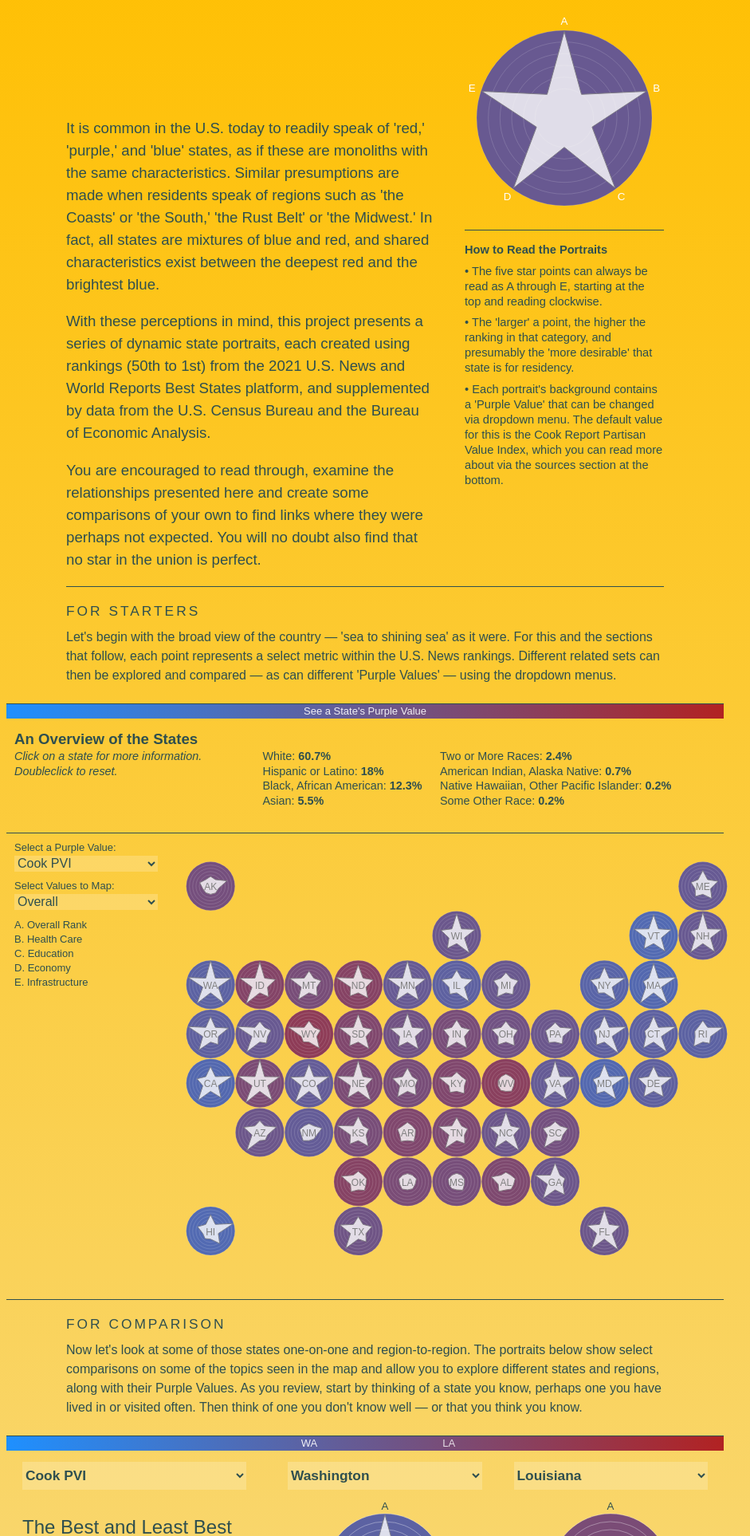
D3 v6 page, settled after 480 driven frames (8 s of simulated time); the page loaded 1 data file(s).


  // for some reason I default to grouping constants, functions, etc. May not be the best idea

  // for all lines - can probably update all to just line - no need for sing and shade
  const line = d3.line()
    .x(d => d.x)
    .y(d => d.y);

  // let singLine = d3.line()
  //   .x(d => d.x)
  //   .y(d => d.y);
  //
  // let shadeLine = d3.line()
  //   .x(d => d.x)
  //   .y(d => d.y);

  // for base Star
  const baseW = 300;
  const baseH = 300;
  const baseStar = d3.select("#baseStar")
  // dataset for base star - and Legend - since they are complete stars and do not pull from csv
  const datasetB = [{
    "Value1": 1,
    "Gap": 50,
    "Value2": 1,
    "Value3": 1,
    "Value4": 1,
    "Value5": 1,
    "Center": 75,
    "PurpleValue": 50
    // **** current 'base' PurpleValue is based on those weird registered voter numbers - which again need to be fixed
  }]


  const stCompOne = d3.select("#stCompOne");
  const stCompTwo = d3.select("#stCompTwo");
  const stCompThree = d3.select("#stCompThree");
  const stCompFour = d3.select("#stCompFour");
  const stCompFive = d3.select("#stCompFive");
  const stCompSix = d3.select("#stCompSix");
  const stCompSeven = d3.select("#stCompSeven");
  const stCompEight = d3.select("#stCompEight");

  const stCompRegions = d3.select("#stCompRegions")

  const mapColLeg = d3.select("#mapColorLegend")
  const regColLeg = d3.select("#regColorLegend")
  const compOneColLeg = d3.select("#compOneColLeg")
  const compTwoColLeg = d3.select("#compTwoColLeg")

  // for legend - including point labels -* which is not the best way to do this, I know
  // const legendW = 150;
  // const legendH = 125;
  const legendW = 220;
  const legendH = 220;
  const mapLegend = d3.select("#mapLegend");

  const points = ["A", "B", "C", "D", "E"];

  const stateList = ["Alabama", "Alaska", "Arizona", "Arkansas", "California", "Colorado", "Connecticut", "Delaware", "Florida", "Georgia", "Hawaii", "Idaho", "Illinois", "Indiana", "Iowa", "Kansas", "Kentucky", "Louisiana", "Maine", "Maryland",
    "Massachusetts", "Michigan", "Minnesota", "Mississippi", "Missouri", "Montana", "Nebraska", "Nevada", "New Hampshire", "New Jersey", "New Mexico", "New York", "North Carolina", "North Dakota", "Ohio", "Oklahoma", "Oregon", "Pennsylvania",
    "Rhode Island", "South Carolina", "South Dakota", "Tennessee", "Texas", "Utah", "Vermont", "Virginia", "Washington", "West Virginia", "Wisconsin", "Wyoming"
  ]

  const regionList = ["The Midwest", "The Northeast", "The Coasts", "The Rust Belt", "The South", "The West", "The Pacific"]

  const rankList = ["Overall", "Health Care", "Education", "Economy", "Infrastructure", "Opportunity", "Crime & Corrections"]

  const purpleList = ["Cook PVI", "2020 Election", "All the Same"]
  // const purpleList = ["Registered Voters", "2020 Election", "All the Same"]

  // for map, including columns and rows for tiling
  const mapSVG1 = d3.select("#mapSVG1");
  // changed this from 800
  const mapWidth = 680;
  const mapHeight = 600;
  const col = [0, 1, 2, 3, 4, 5, 6, 7, 8, 9, 10];
  const row = [0, 1, 2, 3, 4, 5, 6, 7, 8, 9];

  // for single Stars
  const singleW = 150;
  const singleH = 150;
  const singleTest = d3.select("#singleTest")

  // for region Stars
  const regW = 95;
  const regH = 130;


  // For donuts - not seen here - will need to resolve this with solo star page
  const outerRadius = 300;
  const innerRadius = 200;
  const PDwidth = 600;
  const PDheight = 600;

  // purple values - using Gallup registerd voters for now, which is why numbers are weird. will normalize when I solidify dataset there
  // const PVmaxData = 60;
  // const PVminData = 25;
  // lower value is blue, higher is red
  const PVmaxData = 100;
  const PVmidData = 50
  const PVminData = 0;
  const PVColor = d3.scaleLinear()
    .domain([PVminData, PVmaxData])
    // .range(["cornflowerblue", "crimson"]);
    // .domain([PVminData, PVmidData, PVmaxData])
    .range(["dodgerblue", "firebrick"]);
  // .range(["#2980B9", "#755D72", "#C0392B"]);

  // scale for the map tiling
  const mapXScale = d3.scaleBand()
    .domain(col)
    .range([0, mapWidth])
    .padding(0.01);
  const mapYScale = d3.scaleBand()
    .domain(row)
    .range([0, mapHeight])
    .padding(0.01);
  const mapColScale = d3.scaleLinear()
    .domain([0, 100])
    .range([12, 888]);
  const regColScale = d3.scaleLinear()
    .domain([0, 100])
    .range([12, 586]);

  // tooltips!
  const mapTip = d3.select("#legTip");
  const demosOne = d3.select("#demosOne");
  const demosTwo = d3.select("#demosTwo");

  // .append("div")
  // .attr("class", "tooltip")
  // .style("opacity", 0);
  // these get called later - believe these are artifacts from replicating example code - need to check their usage and see if they need to change, as this is not usually my approach
  var margin = {
    top: 10,
    right: 10,
    bottom: 10,
    left: 10
  };

  // defining features for the line coordinate function - the shade version was an attempt to draw the grey shadows, which only works a little right now - Im thinking that the better way to manage that down the road is probably to pull the coordinates from those generated for the base star, but that's a detail for later.
  const features = ["Value1", "Gap", "Value2", "Gap", "Value3", "Gap", "Value4", "Gap", "Value5", "Gap", "Value1"];
  // const shadeures = ["Center", "Gap", "Value2", "Center", "Gap", "Value3", "Center", "Gap", "Value4", "Center", "Gap", "Value5", "Center", "Gap", "Value1", "Center"];

  const overFeatTitle = "Overall and Select Rankings"
  const overFeat = ["Overall Rank", "Gap", "Health Care", "Gap", "Education", "Gap", "Economy", "Gap", "Infrastructure", "Gap", "Overall Rank"];

  const healthFeatTitle = "Select Health Care Values"
  const healthFeat = ["Health Care Affordability", "Gap", "Hospital Quality", "Gap", "Mental Health", "Gap", "Low Mortality Rate", "Gap", "Health Insurance Enrollment", "Gap", "Health Care Affordability"];

  const eduFeatTitle = "Select Education Values"
  const eduFeat = ["4-Year College Graduation Rate", "Gap", "High School Graduation Rate", "Gap", "College Readiness", "Gap", "Low Debt at Graduation", "Gap", "Tuition and Fees", "Gap", "4-Year College Graduation Rate"];

  const econFeatTitle = "Select Economy Values"
  const econFeat = ["GDP Growth", "Gap", "Job Growth", "Gap", "Employment", "Gap", "Business Environment", "Gap", "Net Migration", "Gap", "GDP Growth"];

  const infraFeatTitle = "Select Infrastructure"
  const infraFeat = ["Power Grid Reliability", "Gap", "Renewable Energy Usage", "Gap", "Access to Gigabit Internet", "Gap", "Road Quality", "Gap", "Public Transit Usage", "Gap", "Power Grid Reliability"];

  const opptyFeatTitle = "Select Opportunity"
  const opptyFeat = ["Cost of Living", "Gap", "Household Income", "Gap", "Low Poverty Rate", "Gap", "Income Gap by Gender", "Gap", "Income Gap by Race", "Gap", "Cost of Living"];

  const crimeFeatTitle = "Select Crime and Corrections"
  const crimeFeat = ["Low Incarceration Rate", "Gap", "Least Juvenile Incarceration", "Gap", "Equality in Jailing", "Gap", "Low Property Crime Rate", "Gap", "Low Violent Crime Rate", "Gap", "Low Incarceration Rate"];


  // RADIAL SCALES TO CREATE INNER CIRCLES VIA TICKS
  // back and forth on the min being -5 or -4 - will have to take one last look  - - - making max 10.5 creates a buffer arouNd circle within svg - check this
  // the range is radius so can be tied to svg size as variable -M

  // FOR THE MAP
  const radialScale = d3.scaleLinear()
    .domain([75, 0])
    .range([0, (.5 * (mapXScale.bandwidth()))]);
  // FOR THE BASE STAR
  const radialScaleB = d3.scaleLinear()
    .domain([75, 0])
    .range([0, baseW / 2]);
  // FOR THE SINGLE VERSION
  const radialScaleS = d3.scaleLinear()
    .domain([75, 0])
    .range([0, singleW / 2]);
  // FOR THE REGION VERSION
  const radialScaleR = d3.scaleLinear()
    .domain([75, 0])
    .range([0, regW / 2]);
  // FOR THE LEGEND
  const radialScaleL = d3.scaleLinear()
    .domain([75, 0])
    .range([0, legendW / 2]);

  // by doing Ticks in reverse, the circles stack on top of each other - M
  const ticks = [0, 10, 20, 30, 40, 50];

  // ------------------------- BRING IN THE CSV
  d3.csv("AP_CSV_USNWR_23Apr.csv").then(dataset => {
        // have to wrap the functions inside the csv, since some call dataset

        // ------------------------- FUNCTIONS -----------------------------
        // these are piling up - should look for a way to combine all - or at least some aspect
        // UPDATE: looking like that might not be possible
        // Calculating coordinates - original inisght (including trig) courtesy of Danny Yang on Observable?
        // In each case, the first one listed plots the point on the radial axis, the second one creates the coordinates, in part using the first one
        // FOR LEGEND - not sure why I have radialScale here - and not certain it should work - but it does -  need to take a look
        function angleToCoordLegend(angle, value) {
          let x = Math.cos(angle) * radialScaleL(value);
          let y = Math.sin(angle) * radialScaleL(value);
          return {
            "x": (legendW / 2) + 15 - x,
            "y": (legendH / 2) + 30 - y
          };
        }

        function getPathCoordLegend(starData) {
          let coordinates = [];
          for (var i = 0; i < features.length; i++) {
            let ft_name = features[i];
            let angle = (Math.PI / 2) + (2 * Math.PI * i / (features.length - 1));
            coordinates.push(angleToCoordLegend(angle, starData[ft_name]))
          }
          return coordinates;
        }
        // for BASE STAR
        function angleToCoordBase(angle, value) {
          let x = Math.cos(angle) * radialScaleB(value);
          let y = Math.sin(angle) * radialScaleB(value);
          return {
            "x": (baseW / 2) - x,
            "y": (baseH / 2) - y
          };
        }

        function getPathCoordBase(starData) {
          let coordinates = [];
          for (var i = 0; i < features.length; i++) {
            let ft_name = features[i];
            let angle = (Math.PI / 2) + (2 * Math.PI * i / (features.length - 1));
            // let angle = (Math.PI / 2) + (2 * Math.PI * i / 10);
            coordinates.push(angleToCoordBase(angle, starData[ft_name]))
          }
          return coordinates;
        }
        // the attempt to put SHADE on the base star - may never work...
        function angleToShadeSing(angle, value) {
          let x = Math.cos(angle) * radialScaleB(value);
          let y = Math.sin(angle) * radialScaleB(value);
          return {
            "x": (baseW / 2) - x,
            "y": (baseH / 2) - y
          };
        }

        function getPathShadeSing(starData) {
          let shadeordinates = [];
          for (var i = 0; i < 3; i++) {
            let ft_name = shadeures[i];
            // Order of operations - PEMDAS
            let angle = (Math.PI / 2) + (2 * Math.PI * i / 10);
            shadeordinates.push(angleToShadeSing(angle, starData[ft_name]))
          }
          return shadeordinates;
        }
        // for SINGLES - not seen here... yet?
        function angleToCoordSing(angle, value) {
          let x = Math.cos(angle) * radialScaleS(value);
          let y = Math.sin(angle) * radialScaleS(value);
          return {
            "x": (singleW / 2 + 20) - x,
            "y": (singleH / 2 + 20) - y
          };
        }

        function getPathCoordSing(starData, feat) {
          let coordinates = [];
          for (var i = 0; i < feat.length; i++) {
            let ft_name = feat[i];
            let angle = (Math.PI / 2) + (2 * Math.PI * i / (feat.length - 1));
            coordinates.push(angleToCoordSing(angle, starData[ft_name]))
          }
          return coordinates;
        }

        function angleToCoordReg(angle, value) {
          let x = Math.cos(angle) * radialScaleR(value);
          let y = Math.sin(angle) * radialScaleR(value);
          return {
            "x": (regW / 2 + 15) - x,
            "y": (regH / 2 + 15) - y
          };
        }

        function getPathCoordReg(starData, feat) {
          let coordinates = [];
          for (var i = 0; i < feat.length; i++) {
            let ft_name = feat[i];
            let angle = (Math.PI / 2) + (2 * Math.PI * i / (feat.length - 1));
            coordinates.push(angleToCoordReg(angle, starData[ft_name]))
          }
          return coordinates;
        }

        // this one is used for the MAP - really need to combine..... but can't
        function angleToCoordMap(angle, value) {
          let x = Math.cos(angle) * radialScale(value);
          let y = Math.sin(angle) * radialScale(value);
          return {
            "x": (mapXScale(+dataset[i].col) + .5 * (mapXScale.bandwidth())) - x,
            "y": (mapXScale(+dataset[i].row) + .5 * (mapXScale.bandwidth())) - y
          };
        }

        function getPathCoordMap(data_point, feat) {
          let coordinates = [];
          for (var i = 0; i < feat.length; i++) {
            let ft_name = feat[i];
            let angle = (Math.PI / 2) + (2 * Math.PI * i / (feat.length - 1));
            coordinates.push(angleToCoordMap(angle, data_point[ft_name]))
          }
          return coordinates;
        }



        // For changing Purple - to use later and always
        // only works on Region for now

        function currentPurpleSing(d, currentPurp) {
          if (currentPurp == "Cook PVI") {
            console.log(d.PurpleValue);
            return (PVColor(+d.PurpleValue));
          } else if (currentPurp == "2020 Election") {
            console.log(d.Biden);
            return (PVColor(+d.Biden));
          } else if (currentPurp == "All the Same") {
            console.log("All");
            return (PVColor(50));
          }
        }

        function currentPurple(d, currentPurp) {
          if (currentPurp == "Cook PVI") {
            console.log(d.PurpleValue);
            return (d => PVColor(+d.PurpleValue));
          } else if (currentPurp == "2020 Election") {
            console.log(d.Biden);
            return (d => PVColor(+d.Biden));
          } else if (currentPurp == "All the Same") {
            console.log("All");
            return (d => PVColor(50));
          }
        }

        function legScalePurple(d, currentPurp) {
          if (currentPurp == "Cook PVI") {
            return (mapColScale(+d.PurpleValue));
          } else if (currentPurp == "2020 Election") {
            return (mapColScale(+d.Biden));
          } else if (currentPurp == "All the Same") {
            return (mapColScale(50));
          }
        }

        function legScalePurpleToo(d, currentPurp) {
          if (currentPurp == "Cook PVI") {
            return (d => mapColScale(+d.PurpleValue));
          } else if (currentPurp == "2020 Election") {
            return (d => mapColScale(+d.Biden));
          } else if (currentPurp == "All the Same") {
            return (mapColScale(50));
          }
        }





        // function legScalePurple(currentPurp) {
        //   if (currentPurp == "Cook PVI") {
        //     return (mapColScale(+d.PurpleValue));
        //   } else if (currentPurp == "2020 Election") {
        //     return (mapColScale(+d.Biden));
        //   } else if (currentPurp == "All the Same") {
        //     return (mapColScale(50));
        //   }
        // }

        // ----------------- BUILDING THE BASE STAR GRAPHIC FOR THE INTRO
        // again, may not need to use margin values - can clean up?

        baseStar.selectAll("svg")
          .data(datasetB)
          .enter()
          .append("svg")
          .attr("width", baseW + margin.left + margin.right)
          .attr("height", baseH + 10 + margin.top + margin.bottom)
          .attr("class", "base");

        ticks.forEach(t =>
          baseStar.selectAll("svg.base")
          .append("circle")
          .attr("cx", baseW / 2)
          .attr("cy", baseH / 2)
          .attr("fill", "#5d4b61")
          .attr("stroke", "white")
          .attr("stroke-opacity", 0.35)
          .attr("r", radialScaleB(t))
        );

        baseStar.selectAll("svg")
          .attr("id", d => d.code)
          .each(function(d) {
            console.log(d)
            var svg = d3.select(this)

            svg.append("path")
              .datum(getPathCoordBase(d))
              .attr("d", line)
              .attr("stroke-width", 1)
              .attr("stroke", "grey")
              .attr("fill", "white")
              .attr("stroke-opacity", 1)
              .attr("opacity", 0.8)
            console.log(line);

            svg.append("path")
              .datum(getPathShadeSing(d))
              .attr("d", line)
              .attr("stroke-width", 1)
              // .attr("stroke", "grey")
              .attr("fill", "grey")
              .attr("stroke-opacity", 1)
              .attr("opacity", 0.25);
          });

        // ------------------------------------ BUILD THE LEGEND
        // create the ticks
        ticks.forEach(t =>
          mapLegend.selectAll()
          .data(datasetB)
          .enter()
          .append("circle")
          .attr("cx", (legendW / 2) + 15)
          .attr("cy", (legendH / 2) + 30)
          .attr("fill", (d => PVColor(+d.PurpleValue)))
          .attr("class", "starTick")
          .attr("stroke", "white")
          .attr("stroke-opacity", 0.15)
          .attr("r", radialScaleL(t))
        );
        // create the svg
        mapLegend.selectAll("svg")
          .data(datasetB)
          .enter()
          .append("svg")
          .attr("width", 250)
          .attr("height", 250);
        // run through features and create coordinates to draw axis label
        for (var i = 0; i < healthFeat.length; i++) {
          let point = points[i];
          console.log(point);
          let angle = (Math.PI / 2) + (2 * Math.PI * i / ((healthFeat.length - 1) / 2));
          let line_coordinate = angleToCoordLegend(angle, 1);
          let label_coordinate = angleToCoordLegend(angle, -8);
          // label the points - again, think this is too many steps to label, but d3 does not default to handling these well
          const legendLabel = mapLegend.append("text")
            .attr("x", label_coordinate.x)
            .attr("y", label_coordinate.y + 5)
            .text(point)
            .attr("text-anchor", "middle")
            .attr("class", "legLabel")
            .style("fill", "white");
        }
        // i should check - I think I may not need all these steps for the legend - not top of the list right now
        mapLegend.selectAll("svg")
          .attr("id", d => d.code)
          .each(function(d) {
            console.log(d)
            var svg = d3.select(this)

            svg.append("path")
              .datum(getPathCoordLegend(d))
              .attr("d", line)
              .attr("stroke-width", 1)
              .attr("stroke", "grey")
              .attr("fill", "white")
              .attr("stroke-opacity", 1)
              .attr("opacity", 0.8)
            console.log(line);
          });


        var mapMarker = mapColLeg.append("text")
          // .data(dataset)
          // .enter()
          // .append("rect")
          .attr("height", "10px")
          .attr("width", "6px")
          .attr("fill", "white")

          .attr("class", "colLegLabel")
          .attr("x", 450)
          // .attr("x",d=>mapColScale(+d.PurpleValue) -3)
          .attr("y", 13)
          .attr("text-anchor", "middle")
          .style("opacity", 0.9)
          .text("See a State's Purple Value")
        // .attr("id","mapMark")
        ;

        // mapColLeg.append("text")
        //     .attr("fill", "white")
        //     .attr("x", 20)
        //     .attr("y",13)
        //     .attr("text-anchor", "beginning")
        //     .text("Democrat");
        //
        // mapColLeg.append("text")
        //     .attr("fill", "white")
        //     .attr("x", 880)
        //     .attr("y",13)
        //     .attr("text-anchor", "end")
        //     .text("Republican");


        // -------------------------------------- BUILD THE MAP AND STARS
        // Need to look at how this fits in window. need to be smaller?
        // Map Ticks and tooltips
        ticks.forEach(t =>
          mapSVG1.selectAll()
          .data(dataset)
          .enter()
          .append("circle")
          .attr("cx", d => mapXScale(d.col) + .5 * (mapXScale.bandwidth()))
          .attr("cy", d => mapXScale(d.row) + .5 * (mapXScale.bandwidth()))
          .attr("fill", (d => PVColor(+d.PurpleValue)))
          .attr("class", "starTick")
          .attr("stroke", "white")
          .attr("stroke-opacity", 0.15)
          .attr("r", radialScale(t))
          .attr("class", "mapCircle")
        );

        // LOOPS THROUGH THE STATES AND PLOTS THE MAP STAR COORDINATES

        for (var i = 0; i < dataset.length; i++) {
          let d = dataset[i];

          // ACTUALLY DRAWS THE PATH
          let overMapStars = mapSVG1.append("path")
            .datum(getPathCoordMap(d, overFeat))
            .attr("d", line)
            .attr("stroke-width", 1)
            .attr("stroke", "grey")
            .attr("fill", "white")
            .attr("stroke-opacity", 1)
            .attr("opacity", 0.8)
            .attr("visibility", "visible")
            .attr("class", "overStarPath");

          let healthMapStars = mapSVG1.append("path")
            .datum(getPathCoordMap(d, healthFeat))
            .attr("d", line)
            .attr("stroke-width", 1)
            .attr("stroke", "grey")
            .attr("fill", "white")
            .attr("stroke-opacity", 1)
            .attr("opacity", 0.8)
            .attr("visibility", "hidden")
            .attr("class", "healthStarPath");

          let eduMapStars = mapSVG1.append("path")
            .datum(getPathCoordMap(d, eduFeat))
            .attr("d", line)
            .attr("stroke-width", 1)
            .attr("stroke", "grey")
            .attr("fill", "white")
            .attr("stroke-opacity", 1)
            .attr("opacity", 0.8)
            .attr("visibility", "hidden")
            .attr("class", "eduStarPath");

          let econMapStars = mapSVG1.append("path")
            .datum(getPathCoordMap(d, econFeat))
            .attr("d", line)
            .attr("stroke-width", 1)
            .attr("stroke", "grey")
            .attr("fill", "white")
            .attr("stroke-opacity", 1)
            .attr("opacity", 0.8)
            .attr("visibility", "hidden")
            .attr("class", "econStarPath");

          let infraMapStars = mapSVG1.append("path")
            .datum(getPathCoordMap(d, infraFeat))
            .attr("d", line)
            .attr("stroke-width", 1)
            .attr("stroke", "grey")
            .attr("fill", "white")
            .attr("stroke-opacity", 1)
            .attr("opacity", 0.8)
            .attr("visibility", "hidden")
            .attr("class", "infraStarPath");

          let opptyMapStars = mapSVG1.append("path")
            .datum(getPathCoordMap(d, opptyFeat))
            .attr("d", line)
            .attr("stroke-width", 1)
            .attr("stroke", "grey")
            .attr("fill", "white")
            .attr("stroke-opacity", 1)
            .attr("opacity", 0.8)
            .attr("visibility", "hidden")
            .attr("class", "opptyStarPath");

          let crimeMapStars = mapSVG1.append("path")
            .datum(getPathCoordMap(d, crimeFeat))
            .attr("d", line)
            .attr("stroke-width", 1)
            .attr("stroke", "grey")
            .attr("fill", "white")
            .attr("stroke-opacity", 1)
            .attr("opacity", 0.8)
            .attr("visibility", "hidden")
            .attr("class", "crimeStarPath");

          // This is end of for loop
        }

        // label the stars with postal codes
        const mapLabels = mapSVG1.selectAll()
          .data(dataset)
          .enter()
          .append("text")
          .attr("x", d => mapXScale(d.col) + .5 * (mapXScale.bandwidth()))
          .attr("y", d => mapXScale(d.row) + .5 * (mapXScale.bandwidth()) + 5)
          .attr("text-anchor", "middle")
          .attr("class", "mapCodes")
          .text(d => d.code);


        mapSVG1.selectAll()
          .data(dataset)
          .enter()
          .append("circle")
          .attr("cx", d => mapXScale(d.col) + .5 * (mapXScale.bandwidth()))
          .attr("cy", d => mapXScale(d.row) + .5 * (mapXScale.bandwidth()))
          .attr("fill", "white")
          .attr("fill-opacity", 0)
          .attr("class", "starTick")
          .style("stroke", "white")
          .attr("stroke-width", "2px")
          .attr("stroke-opacity", 0)
          .attr("r", 31)
          .attr("class", "tipCircle")
          .attr("id", d => d.code + "Circle")
          // .on("click", (event, d) => {
          // arrow events do not work with this - need classic function - as per https://medium.com/@yonester/on-d3-and-arrow-functions-b6559c1cebb8
          .on("mouseover", function(event, d) {
            //   mapTip.transition()
            //   .duration(300)
            //   .style("visibility", "visible");
            // mapTip.html('<span class="tipTitle">' + d.state + "</span></p>" + "Overall Ranking: " + d["OVERALL RANK"])
            //   .style("visibility", "visible")
            //   .style("opacity", 1);
            d3.selectAll(".tipCircle")
              // right now both fill and stroke change - should go to just changing
              // fill - if I can undo it through a diff click OR stroke - if I cannot
              .style("stroke-opacity", 0);
            d3.select(this)
              .style("stroke-opacity", 1);
          })
          // could also do this, but it doesn't work for me
          // .on('click', (d, i, nodes) => {
          //     d3.select(nodes[i]).text(d.name);
          //       });

          .on("click", function(event, d) {

            var dropPurple = d3.select("#purpleSelect").property("value");
            console.log(dropPurple);
            console.log(d);

            mapMarker
              .transition().duration(1000)
              .text(d.code)
              .attr("x", legScalePurple(d, dropPurple));

            var currentRank = d3.select("#rankSelect").property("value");
            console.log(currentRank);

            function rankValue(d, currentRank) {
              if (currentRank == "Overall") {
                return (d["Overall Rank"]);
              } else if (currentRank == "Health Care") {
                return (d["Health Care"]);
              } else if (currentRank == "Education") {
                return (d["Education"]);
              } else if (currentRank == "Economy") {
                return (d["Economy"]);
              } else if (currentRank == "Infrastructure") {
                return (d["Infrastructure"]);
              } else if (currentRank == "Opportunity") {
                return (d["Opportunity"]);
              } else if (currentRank == "Crime & Corrections") {
                return (d["Crime & Corrections"]);
              }
            }

            var currentRankVal = rankValue(d, currentRank);

            mapTip.transition()
              .duration(300)
              .style("visibility", "visible");
            mapTip.html('<span id="tipTitle">' + d.state + "</span><br/>" + '<span id="tipRank">' + currentRank + ' Rank: <span class="demosData">' + currentRankVal + '</span><br/>Population (rank): <span class="demosData">' + d["Population"] + "</span> (" + d["Population Rank"] +
                ') <br/>Total Area (rank): <span class="demosData">' + d[
                  "Total Area (sq mi)"] +
                " sq mi </span>(" + d["Area Rank"] + ")" + '<br/><span class="instruction">Click a state for more information. <br/>Doubleclick to reset.</span>')

              // .text(d.state + " Values" + " Overall Ranking: " + d["OVERALL RANK"])
              .style("visibility", "visible")
              .style("opacity", 1);


            demosOne.html('<span class="mapHead"></span><br>White: <span class="demosData">' + d["Pct White"] + '%</span><br>Hispanic or Latino: <span class="demosData">' + d["Pct Hispanic or Latino"] +
              '%</span><br>Black, African American: <span class="demosData">' + d["Pct Black or African American"] + '%</span><br>Asian: <span class="demosData">' + d["Pct Asian"] + '%</span><br>');

            demosTwo.html('<span class="mapHead"></span><br>Two or More Races: <span class="demosData">' + d["Pct Two or more races"] + '%</span><br>American Indian, Alaska Native: <span class="demosData">' + d[
                "Pct American Indian and Alaska Native"] + '%</span><br>Native Hawaiian, Other Pacific Islander: <span class="demosData">' + d["Pct Native Hawaiian and Other Pacific Islander"] +
              '%</span><br>Some Other Race: <span class="demosData">' + d["Pct Some other race"] + '%</span><br>');

            d3.selectAll(".tipCircle")
              // right now both fill and stroke change - should go to just changing
              // fill - if I can undo it through a diff click OR stroke - if I cannot
              .style("fill-opacity", 0.3)
              .style("stroke-opacity", 0);
            // d3.select(nodes[i])
            d3.select(this)
              .style("fill-opacity", 0)
              .style("stroke-opacity", 1);

          })
          .on("dblclick", function(event, d) {
            d3.selectAll(".tipCircle")
              .style("fill-opacity", 0)
              .style("stroke-opacity", 0);
            mapTip.html('<span class="mapHead">An Overview of the States </span><br><span class="instruction">Click on a state for more information. <br>Doubleclick to reset.</span>');

            mapMarker
              .transition().duration(1000)
              .attr("x", 450)
              .text("See a State's Purple Value");
            console.log("yes");

            demosOne.html('<span class="mapHead"></span><br>White: <span class="demosData"> 60.7 % </span><br>Hispanic or Latino: <span class ="demosData"> 18 % </span><br>Black, African American: <span class="demosData"> 12.3 % </span><br>Asian: <span class="demosData"> 5.5 % </span><br>');

            demosTwo.html('<span class="mapHead"></span><br>Two or More Races: <span class="demosData"> 2.4 % </span><br>American Indian, Alaska Native: <span class="demosData"> 0.7 % </span><br>Native Hawaiian, Other Pacific Islander: <span class="demosData"> 0.2 % </span><br>Some Other Race: <span class="demosData"> 0.2 % </span><br>');
            });

            // so people can reset

            const mapCont = d3.select("#mapCo")

            //   mapSVG1.selectAll()
            //   .on("dblclick", function(event, d){
            //     mapSVG1.getElementsByClassName("tipCircle").style.backgroundColor = "red";
            //   // document.getElementsByClassName(".tipCircle").style("fill-opacity", 0);
            // });

            // these also helped with tooltips - before I switched their format
            // http://bl.ocks.org/d3noob/c37cb8e630aaef7df30d
            // https://bl.ocks.org/d3noob/a22c42db65eb00d4e369


            // **CAN:
            // Here's the Functionality for the Toggles above the map.
            // Changing the circle color from d.PurpleValue (which is just Registered Voters from Pew for now) to d.Biden works fine, and I think is the right way to toggle that
            // The thing I am trying with visibility was the first exploration to seeing how I could change the visibility of a path as a way of showing different paths on one map - this would then also require changing all the labels in the legend by getElement - I could pull that off with two values, but I'd like to have more options than that...
            // Presumably there is a much easier way to do this through LoDash or some such?

            d3.select("#purpleSelect")
              .selectAll("purpleOptions")
              // **********lodash might be used here to have data be the state value for each?
              .data(purpleList)
              .enter()
              .append("option")
              .text(function(d) {
                return d;
              }) //text to be seen in menu
              .attr("value", function(d) {
                return d;
              });

            d3.select("#purpleSelect").on("change", function(d) {
              var dropPurple = d3.select(this).property("value");
              // console.log(dropPurple);
              console.log("me");
              console.log(d);

              if (dropPurple == "Cook PVI") {
                d3.selectAll(".mapCircle")
                  .attr("fill", (d => PVColor(+d.PurpleValue)))
              } else if (dropPurple == "2020 Election") {
                d3.selectAll(".mapCircle")
                  .attr("fill", (d => PVColor(+d.Biden)))
              } else if (dropPurple == "All the Same") {
                d3.selectAll(".mapCircle")
                  .attr("fill", (d => PVColor(50)))
              };
              // console.log(dataset);

              // need to check for null first atsome point...

              // var input = document.getElementById("tipTitle");

              // if (input != null){
              let clickedState = document.getElementById("tipTitle").innerHTML;

              var clickedData = _.find(dataset, function(o) {
                return o.state == clickedState
              });

              console.log(clickedData);



              mapMarker
                .transition().duration(1000)
                // .text(d.code)
                .attr("x", legScalePurple(clickedData, dropPurple));

              // var currentPurp = d3.select("#compOnePurp").property("value");
              // console.log(currentPurp);
              // d3.selectAll(".compOneCirc")
              //   .attr("fill", currentPurpleSing(drawStateOne, currentPurp));

              // mapMarker
              //   .transition().duration(1000)
              //   // .text(d.code)
              //   .attr("x", legScalePurple(d, currentPurp));


            });

            // fills the dropdown
            d3.select("#rankSelect")
              .selectAll("rankOptions")
              // **********lodash might be used here to have data be the state value for each?
              .data(rankList)
              .enter()
              .append("option")
              .text(function(d) {
                return d;
              }) //text to be seen in menu
              .attr("value", function(d) {
                return d;
              });

            d3.select("#rankSelect").on("change", function(d) {
              var dropRank = d3.select(this).property("value");
              console.log(dropRank);

              if (dropRank == "Overall") {
                // document.getElementById("legValTitle").innerHTML = overFeatTitle;
                document.getElementById("legValA").innerHTML = overFeat[0];
                document.getElementById("legValB").innerHTML = overFeat[2];
                document.getElementById("legValC").innerHTML = overFeat[4];
                document.getElementById("legValD").innerHTML = overFeat[6];
                document.getElementById("legValE").innerHTML = overFeat[8];
                d3.selectAll(".eduStarPath, .econStarPath, .healthStarPath, .infraStarPath, .opptyStarPath, .crimeStarPath")
                  .attr("visibility", "hidden")
                d3.selectAll(".overStarPath")
                  .attr("visibility", "visible")

                let clickedState = document.getElementById("tipTitle").innerHTML;
                var clickedData = _.find(dataset, function(o) {
                  return o.state == clickedState
                });
                document.getElementById("tipRank").innerHTML = ("Overall Rank: " + clickedData["Overall Rank"]);
              };

              if (dropRank == "Health Care") {
                // document.getElementById("legValTitle").innerHTML = healthFeatTitle;
                document.getElementById("legValA").innerHTML = healthFeat[0];
                document.getElementById("legValB").innerHTML = healthFeat[2];
                document.getElementById("legValC").innerHTML = healthFeat[4];
                document.getElementById("legValD").innerHTML = healthFeat[6];
                document.getElementById("legValE").innerHTML = healthFeat[8];

                d3.selectAll(".overStarPath, .econStarPath, .eduStarPath, .infraStarPath, .opptyStarPath, .crimeStarPath")
                  .attr("visibility", "hidden")
                d3.selectAll(".healthStarPath")
                  .attr("visibility", "visible")

                // maybe an if statement - that if the tipTitle == True?

                let clickedState = document.getElementById("tipTitle").innerHTML;
                var clickedData = _.find(dataset, function(o) {
                  return o.state == clickedState
                });
                document.getElementById("tipRank").innerHTML = ("Health Care Rank: " + clickedData["Health Care"]);
              };
              if (dropRank == "Economy") {
                // document.getElementById("legValTitle").innerHTML = econFeatTitle;
                document.getElementById("legValA").innerHTML = econFeat[0];
                document.getElementById("legValB").innerHTML = econFeat[2];
                document.getElementById("legValC").innerHTML = econFeat[4];
                document.getElementById("legValD").innerHTML = econFeat[6];
                document.getElementById("legValE").innerHTML = econFeat[8];

                d3.selectAll(".overStarPath, .eduStarPath, .healthStarPath, .infraStarPath, .opptyStarPath, .crimeStarPath")
                  .attr("visibility", "hidden")
                d3.selectAll(".econStarPath")
                  .attr("visibility", "visible")
                let clickedState = document.getElementById("tipTitle").innerHTML;
                var clickedData = _.find(dataset, function(o) {
                  return o.state == clickedState
                });
                document.getElementById("tipRank").innerHTML = ("Economy Rank: " + clickedData["Economy"]);
              };
              if (dropRank == "Education") {
                // document.getElementById("legValTitle").innerHTML = eduFeatTitle;
                document.getElementById("legValA").innerHTML = eduFeat[0];
                document.getElementById("legValB").innerHTML = eduFeat[2];
                document.getElementById("legValC").innerHTML = eduFeat[4];
                document.getElementById("legValD").innerHTML = eduFeat[6];
                document.getElementById("legValE").innerHTML = eduFeat[8];
                d3.selectAll(".overStarPath, .econStarPath, .healthStarPath, .infraStarPath, .opptyStarPath, .crimeStarPath")
                  .attr("visibility", "hidden")
                d3.selectAll(".eduStarPath")
                  .attr("visibility", "visible")
                let clickedState = document.getElementById("tipTitle").innerHTML;
                var clickedData = _.find(dataset, function(o) {
                  return o.state == clickedState
                });
                document.getElementById("tipRank").innerHTML = ("Education Rank: " + clickedData["Education"]);
              };

              if (dropRank == "Infrastructure") {
                // document.getElementById("legValTitle").innerHTML = infraFeatTitle;
                document.getElementById("legValA").innerHTML = infraFeat[0];
                document.getElementById("legValB").innerHTML = infraFeat[2];
                document.getElementById("legValC").innerHTML = infraFeat[4];
                document.getElementById("legValD").innerHTML = infraFeat[6];
                document.getElementById("legValE").innerHTML = infraFeat[8];
                d3.selectAll(".overStarPath, .eduStarPath, .econStarPath, .healthStarPath, .opptyStarPath, .crimeStarPath")
                  .attr("visibility", "hidden")
                d3.selectAll(".infraStarPath")
                  .attr("visibility", "visible")
                let clickedState = document.getElementById("tipTitle").innerHTML;
                var clickedData = _.find(dataset, function(o) {
                  return o.state == clickedState
                });
                document.getElementById("tipRank").innerHTML = ("Infrastructure Rank: " + clickedData["Infrastructure"]);
              };

              if (dropRank == "Opportunity") {
                // document.getElementById("legValTitle").innerHTML = opptyFeatTitle;
                document.getElementById("legValA").innerHTML = opptyFeat[0];
                document.getElementById("legValB").innerHTML = opptyFeat[2];
                document.getElementById("legValC").innerHTML = opptyFeat[4];
                document.getElementById("legValD").innerHTML = opptyFeat[6];
                document.getElementById("legValE").innerHTML = opptyFeat[8];
                d3.selectAll(".overStarPath, .eduStarPath, .econStarPath, .healthStarPath, .infraStarPath, .crimeStarPath")
                  .attr("visibility", "hidden")
                d3.selectAll(".opptyStarPath")
                  .attr("visibility", "visible")
                let clickedState = document.getElementById("tipTitle").innerHTML;
                var clickedData = _.find(dataset, function(o) {
                  return o.state == clickedState
                });
                document.getElementById("tipRank").innerHTML = ("Opportunity Rank: " + clickedData["Opportunity"]);
              };

              if (dropRank == "Crime & Corrections") {
                // document.getElementById("legValTitle").innerHTML = crimeFeatTitle;
                document.getElementById("legValA").innerHTML = crimeFeat[0];
                document.getElementById("legValB").innerHTML = crimeFeat[2];
                document.getElementById("legValC").innerHTML = crimeFeat[4];
                document.getElementById("legValD").innerHTML = crimeFeat[6];
                document.getElementById("legValE").innerHTML = crimeFeat[8];
                d3.selectAll(".overStarPath, .eduStarPath, .econStarPath, .healthStarPath, .infraStarPath, .opptyStarPath")
                  .attr("visibility", "hidden")
                d3.selectAll(".crimeStarPath")
                  .attr("visibility", "visible")

                let clickedState = document.getElementById("tipTitle").innerHTML;
                var clickedData = _.find(dataset, function(o) {
                  return o.state == clickedState
                });
                document.getElementById("tipRank").innerHTML = ("Crime & Corrections Rank: " + clickedData["Crime & Corrections"]);
              };

            })


            // ---------------------------- STATE COMPARISONS -----------------
            // dropdown, here and above, pulled from https://www.d3-graph-gallery.com/graph/line_select.html
            // setting default value is here: https://stackoverflow.com/questions/26898814/setting-default-selection-of-a-dropdown-menu-with-d3

            // could try to structure all of this with bootstrap instead?

            // var Washington;
            d3.select("#stListSelectOne")
              .selectAll("stateOptions")
              // **********lodash might be used here to have data be the state value for each?
              .data(stateList)
              .enter()
              .append("option")
              .text(function(d) {
                return d;
              }) //text to be seen in menu
              .attr("value", function(d) {
                return d;
              })
              .property("selected", function(d) {
                return d === "Washington";
              });

            d3.select("#stListSelectTwo")
              .selectAll("stateOptions")
              .data(stateList)
              .enter()
              .append("option")
              .text(function(d) {
                return d;
              }) //text to be seen in menu
              .attr("value", function(d) {
                return d;
              })
              .property("selected", function(d) {
                return d === "Louisiana";
              });


            d3.select("#stListSelectThree")
              .selectAll("stateOptions")
              // **********lodash might be used here to have data be the state value for each?
              .data(stateList)
              .enter()
              .append("option")
              .text(function(d) {
                return d;
              }) //text to be seen in menu
              .attr("value", function(d) {
                return d;
              })
              .property("selected", function(d) {
                return d === "Utah";
              });

            d3.select("#stListSelectFour")
              .selectAll("stateOptions")
              .data(stateList)
              .enter()
              .append("option")
              .text(function(d) {
                return d;
              }) //text to be seen in menu
              .attr("value", function(d) {
                return d;
              })
              .property("selected", function(d) {
                return d === "Colorado";
              });

            d3.select("#regionSelectOne")
              .selectAll("regionOptions")
              .data(regionList)
              .enter()
              .append("option")
              .text(function(d) {
                return d;
              }) //text to be seen in menu
              .attr("value", function(d) {
                return d;
              })
              .property("selected", function(d) {
                return d === "The Midwest";
              });

            // INDIVIDUAL COMPARISON ONE

            // STATE ONE
            stCompOne.selectAll("svg")
              // dataset for svg is defined from beginning, based on which State I want to discuss or highlight - will be looking to change this later
              .data([dataset[46]])
              // remember to change the number for the line as well....!
              .enter()
              .append("svg")
              .attr("class", "solo");
            // .attr("id", d => d.code)
            for (var i = 0; i < overFeat.length; i++) {
              let point = points[i];
              // console.log(point);
              let angle = (Math.PI / 2) + (2 * Math.PI * i / ((overFeat.length - 1) / 2));
              let line_coordinate = angleToCoordSing(angle, 1);
              let label_coordinate = angleToCoordSing(angle, -10);
              // label the points - again, think this is too many steps to label, but d3 does not default to handling these well
              const legendLabel = stCompOne.append("text")
                .attr("x", label_coordinate.x)
                .attr("y", label_coordinate.y + 5)
                .text(point)
                .attr("text-anchor", "middle")
                .attr("class", "legLabel");
            };

            ticks.forEach(t =>
              // stCompOne.selectAll("svg")
              stCompOne.selectAll("svg.solo")
              .append("circle")
              .attr("cx", (singleW / 2) + 20)
              .attr("cy", (singleH / 2) + 20)
              .attr("fill", (d => PVColor(+d.PurpleValue)))
              .attr("stroke", "white")
              .attr("stroke-opacity", 0.35)
              .attr("r", radialScaleS(t))
              .attr("class", "compOneCirc")
            );

            var stateLineOne = stCompOne.selectAll("svg")
              .append("path")
              .datum(getPathCoordSing(dataset[46], overFeat))
              // i should be able to change this value
              .attr("d", line)
              .attr("stroke-width", 1)
              .attr("stroke", "grey")
              .attr("fill", "white")
              .attr("stroke-opacity", 1)
              .attr("opacity", 0.8)
            console.log(line);

            var changeLabelOne = stCompOne.selectAll("svg")
              .append("text")
              .attr("x", (singleW / 2) + 20)
              .attr("y", (singleH / 2) + 25)
              .attr("text-anchor", "middle")
              .attr("fill", "darkslategrey")
              .text(d => d.code);

            var changeLegOne = compOneColLeg.append("text")
              .attr("height", "10px")
              .attr("width", "4px")
              .attr("fill", "white")
              .style("opacity", 0.9)
              .text(dataset[46]["code"])
              .attr("class", "colLegLabel")
              .attr("text-anchor", "middle")
              .attr("x", d => mapColScale(dataset[46]["PurpleValue"]))
              .attr("y", 13);

            // Name and Data fields for state Comp one

            document.getElementById("compOneData").innerHTML = ("A. Overall Rank: " + '<span class="singStData">' + dataset[46]["Overall Rank"] + '</span>' + "</p>B. Health Care Rank: " + '<span class="singStData">' + dataset[46]["Health Care"] +
              '</span>' + "</p>C. Education Rank: " + '<span class="singStData">' + dataset[46]["Education"] + '</span>' + "</p>D. Economy Rank: " + '<span class="singStData">' + dataset[46]["Economy"] + '</span>' +
              "</p>E. Infrastructure Rank: " +
              '<span class="singStData">' + dataset[46]["Infrastructure"] + '</span>' + "</p><br>Opportunity Rank: " + '<span class="singStData">' + dataset[46]["Opportunity"] + '</span>' + "</p>Fiscal Stability Rank: " +
              '<span class="singStData">' +
              dataset[46]["Fiscal Stability"] + '</span>' + "</p>Crime & Corrections Rank: " + '<span class="singStData">' + dataset[46]["Crime & Corrections"] + '</span>' + "</p>Natural Environment Rank: " + '<span class="singStData">' +
              dataset[46][
                "Natural Environment"
              ] + '</span>');

            // document.getElementById("compOneData").innerHTML = ("Overall Ranking: " + '<span class="singStData">' + dataset[46]["Overall Rank"] + '</span>' + "</p>Health Care Ranking: " + '<span class="singStData">' + dataset[46]["Health Care"] +
            //   '</span>' + "</p>Race 1: " + '<span class="singStData">' + dataset[46].Dem1 + '</span>' + "%</p>Race 2: " + '<span class="singStData">' + dataset[46].Dem2 + '</span>' + "%</p>Race 3: " + '<span class="singStData">' + dataset[46].Dem3 +
            //   '</span>' + "%</p>Race 4: " + '<span class="singStData">' + dataset[46].Dem4 + '</span>' + "%</p>Race 5: " + '<span class="singStData">' + dataset[46].Dem5 + '</span>' + "%");

            // a function to update solo stars + more later

            d3.select("#stListSelectOne").on("change", function(d) {
              var dropStateOne = d3.select(this).property("value")
              // console.log(dropStateOne);
              var drawStateOne = _.find(dataset, function(o) {
                return o.state == dropStateOne
              });
              // console.log(drawState)
              // lodash find: https://lodash.com/docs/4.17.15#find
              stateLineOne
                .datum(getPathCoordSing(drawStateOne, overFeat))
                .transition().duration(1000)
                .attr("d", line)

              changeLabelOne
                .transition().duration(1000)
                .text(drawStateOne.code)

              // changeLegOne
              //   .transition().duration(1000)
              //   .text(drawStateOne.code)
              //   .attr("x", legScalePurple(drawStateOne, dropPurple));
              // .attr("x", mapColScale(drawStateOne.PurpleValue))

              // document.getElementById("compOneName").innerHTML = (drawStateOne.state);
              document.getElementById("compOneData").innerHTML = ("A. Overall Rank: " + '<span class="singStData">' + drawStateOne["Overall Rank"] + '</span>' + "</p>B. Health Care Rank: " + '<span class="singStData">' + drawStateOne[
                  "Health Care"] +
                '</span>' + "</p>C. Education Rank: " + '<span class="singStData">' + drawStateOne["Education"] + '</span>' + "</p>D. Economy Rank: " + '<span class="singStData">' + drawStateOne["Economy"] + '</span>' +
                "</p>E. Infrastructure Rank: " +
                '<span class="singStData">' + drawStateOne["Infrastructure"] + '</span>' + "</p><br>Opportunity Rank: " + '<span class="singStData">' + drawStateOne["Opportunity"] + '</span>' + "</p>Fiscal Stability Rank: " +
                '<span class="singStData">' + drawStateOne["Fiscal Stability"] + '</span>' + "</p>Crime & Corrections Rank: " + '<span class="singStData">' + drawStateOne["Crime & Corrections"] + '</span>' + "</p>Natural Environment Rank: " +
                '<span class="singStData">' + drawStateOne["Natural Environment"] + '</span>');

              var currentPurp = d3.select("#compOnePurp").property("value");
              console.log(currentPurp);
              d3.selectAll(".compOneCirc")
                .attr("fill", currentPurpleSing(drawStateOne, currentPurp));

              changeLegOne
                .transition().duration(1000)
                .text(drawStateOne.code)
                .attr("x", legScalePurple(drawStateOne, currentPurp));



            })

            // ----------------- Same for second state

            stCompTwo.selectAll("svg")
              .data([dataset[17]])
              // remember this number has to change for the path as well
              .enter()
              .append("svg")
              .attr("width", PDwidth + margin.left + margin.right)
              .attr("height", PDheight + 10 + margin.top + margin.bottom)
              .attr("class", "solo")
            // .attr("id", d => d.code)
            ;

            for (var i = 0; i < overFeat.length; i++) {
              let point = points[i];
              console.log(point);
              let angle = (Math.PI / 2) + (2 * Math.PI * i / ((overFeat.length - 1) / 2));
              let line_coordinate = angleToCoordSing(angle, 1);
              let label_coordinate = angleToCoordSing(angle, -10);
              // label the points - again, think this is too many steps to label, but d3 does not default to handling these well
              const legendLabel = stCompTwo.append("text")
                .attr("x", label_coordinate.x)
                .attr("y", label_coordinate.y + 5)
                .text(point)
                .attr("text-anchor", "middle")
                .attr("class", "legLabel");
            };

            ticks.forEach(t =>
              stCompTwo.selectAll("svg.solo")
              .append("circle")
              .attr("cx", (singleW / 2) + 20)
              .attr("cy", (singleH / 2) + 20)
              .attr("fill", (d => PVColor(+d.PurpleValue)))
              .attr("stroke", "white")
              .attr("stroke-opacity", 0.35)
              .attr("r", radialScaleS(t))
              .attr("class", "compTwoCirc")
            );

            var stateLineTwo = stCompTwo.selectAll("svg")
              .append("path")
              .datum(getPathCoordSing(dataset[17], overFeat))
              .attr("d", line)
              .attr("stroke-width", 1)
              .attr("stroke", "grey")
              .attr("fill", "white")
              .attr("stroke-opacity", 1)
              .attr("opacity", 0.8)
            console.log(line);

            var changeLabelTwo = stCompTwo.selectAll("svg")
              .append("text")
              .attr("x", (singleW / 2) + 20)
              .attr("y", (singleH / 2) + 25)
              .attr("text-anchor", "middle")
              .attr("fill", "darkslategrey")
              .text(d => d.code);

            var changeLegTwo = compOneColLeg.append("text")
              .attr("height", "10px")
              .attr("width", "4px")
              .attr("fill", "white")
              .style("opacity", 0.8)
              .text(dataset[17]["code"])
              .attr("class", "colLegLabel")
              .attr("text-anchor", "middle")
              // need to make a singscale later?
              .attr("x", d => mapColScale(dataset[17]["PurpleValue"]))
              .attr("y", 13)
            // .attr("id","mapMarker")
            ;

            // State Name and Data fields for state Comp Two

            // document.getElementById("compTwoName").innerHTML = (dataset[17].state);
            document.getElementById("compTwoData").innerHTML = ("A. Overall Rank: " + '<span class="singStData">' + dataset[17]["Overall Rank"] + '</span>' + "</p>B. Health Care Rank: " + '<span class="singStData">' + dataset[17]["Health Care"] +
              '</span>' +
              "</p>C. Education Rank: " + '<span class="singStData">' + dataset[17]["Education"] + '</span>' + "</p>D. Economy Rank: " + '<span class="singStData">' + dataset[17]["Economy"] + '</span>' + "</p>E. Infrastructure Rank: " +
              '<span class="singStData">' + dataset[17]["Infrastructure"] + '</span>' + "</p><br>Opportunity Rank: " + '<span class="singStData">' + dataset[17]["Opportunity"] + '</span>' + "</p>Fiscal Stability Rank: " +
              '<span class="singStData">' +
              dataset[17]["Fiscal Stability"] + '</span>' + "</p>Crime & Corrections Rank: " + '<span class="singStData">' + dataset[17]["Crime & Corrections"] + '</span>' + "</p>Natural Environment Rank: " + '<span class="singStData">' +
              dataset[17][
                "Natural Environment"
              ] + '</span>');


            // ------------------ CHANGE STATE TWO
            d3.select("#stListSelectTwo").on("change", function(d) {
              var dropStateTwo = d3.select(this).property("value")

              var drawStateTwo = _.find(dataset, function(o) {
                return o.state == dropStateTwo
              });
              // console.log(drawState)

              stateLineTwo
                .datum(getPathCoordSing(drawStateTwo, overFeat))
                .transition().duration(1000)
                .attr("d", line)

              changeLabelTwo
                .transition().duration(1000)
                .text(drawStateTwo.code)

              // changeLegTwo
              //   .transition().duration(1000)
              //   .text(drawStateTwo.code)
              //   .attr("x", legScalePurple(drawStateTwo, currentPurp));
              // .attr("x", mapColScale(drawStateTwo.PurpleValue))
              // .attr("x",d=> mapColScale(dataset[17]["PurpleValue"]))


              // var dropPurple = d3.select("#purpleSelect").property("value");
              // console.log(dropPurple);
              // console.log(d);
              //   mapMarker
              //     .transition().duration(1000)
              //     .text(d.code)
              //     .attr("x", legScalePurple(d, dropPurple));




              // function legScalePurple(d, currentPurp) {
              //   if (currentPurp == "Cook PVI") {
              //     return (mapColScale(+d.PurpleValue));
              //   } else if (currentPurp == "2020 Election") {
              //     return (mapColScale(+d.Biden));
              //   } else if (currentPurp == "All the Same") {
              //     return (mapColScale(50));
              //   }
              // }





              // document.getElementById("compTwoName").innerHTML = (drawStateTwo.state);
              document.getElementById("compTwoData").innerHTML = ("A. Overall Rank: " + '<span class="singStData">' + drawStateTwo["Overall Rank"] + '</span>' + "</p>B. Health Care Rank: " + '<span class="singStData">' + drawStateTwo[
                  "Health Care"] +
                '</span>' + "</p>C. Education Rank: " + '<span class="singStData">' + drawStateTwo["Education"] + '</span>' + "</p>D. Economy Rank: " + '<span class="singStData">' + drawStateTwo["Economy"] + '</span>' +
                "</p>E. Infrastructure Rank: " +
                '<span class="singStData">' + drawStateTwo["Infrastructure"] + '</span>' + "</p><br>Opportunity Rank: " + '<span class="singStData">' + drawStateTwo["Opportunity"] + '</span>' + "</p>Fiscal Stability Rank: " +
                '<span class="singStData">' + drawStateTwo["Fiscal Stability"] + '</span>' + "</p>Crime & Corrections Rank: " + '<span class="singStData">' + drawStateTwo["Crime & Corrections"] + '</span>' + "</p>Natural Environment Rank: " +
                '<span class="singStData">' + drawStateTwo["Natural Environment"] + '</span>');

              var currentPurp = d3.select("#compOnePurp").property("value");
              console.log(currentPurp);
              d3.selectAll(".compTwoCirc")
                .attr("fill", currentPurpleSing(drawStateTwo, currentPurp));

              changeLegTwo
                .transition().duration(1000)
                .text(drawStateTwo.code)
                .attr("x", legScalePurple(drawStateTwo, currentPurp));



            })

            // CHANGE PURPLE FOR FIRST COMPARISON
            d3.select("#compOnePurp")
              .selectAll("purpleOptions")
              .data(purpleList)
              .enter()
              .append("option")
              .text(function(d) {
                return d;
              }) //text to be seen in menu
              .attr("value", function(d) {
                return d;
              });
            // can select multiple classes: https://drafts.csswg.org/selectors-4/#grouping
            // works - but can't work here because of multiple dropdowns.... I explored
            d3.select("#compOnePurp").on("change", function(d) {
              var dropPurple = d3.select(this).property("value");
              console.log(dropPurple);

              var currentStOne = d3.select("#stListSelectOne").property("value");
              console.log(currentStOne);
              var currentStOneP = _.find(dataset, function(o) {
                return o.state == currentStOne
              });
              console.log(currentStOneP.code);

              d3.selectAll(".compOneCirc")
                .attr("fill", currentPurpleSing(currentStOneP, dropPurple));

              changeLegOne
                .transition().duration(1000)
                .text(currentStOneP.code)
                .attr("x", legScalePurple(currentStOneP, dropPurple));

              var currentStTwo = d3.select("#stListSelectTwo").property("value");
              console.log(currentStTwo);
              var currentStTwoP = _.find(dataset, function(o) {
                return o.state == currentStTwo
              });
              console.log(currentStTwoP.code);

              d3.selectAll(".compTwoCirc")
                .attr("fill", currentPurpleSing(currentStTwoP, dropPurple));

              changeLegTwo
                .transition().duration(1000)
                .text(currentStTwoP.code)
                .attr("x", legScalePurple(currentStTwoP, dropPurple));


            });


            // COMPARISON TWO - ECONOMY - UTAH COLORADO

            // STATE THREE
            stCompThree.selectAll("svg")
              .data([dataset[43]])
              .enter()
              .append("svg")
              .attr("class", "solo");
            for (var i = 0; i < econFeat.length; i++) {
              let point = points[i];
              console.log(point);
              let angle = (Math.PI / 2) + (2 * Math.PI * i / ((econFeat.length - 1) / 2));
              let line_coordinate = angleToCoordSing(angle, 1);
              let label_coordinate = angleToCoordSing(angle, -10);
              // label the points - again, think this is too many steps to label, but d3 does not default to handling these well
              const legendLabel = stCompThree.append("text")
                .attr("x", label_coordinate.x)
                .attr("y", label_coordinate.y + 5)
                .text(point)
                .attr("text-anchor", "middle")
                .attr("class", "legLabel");
            };

            ticks.forEach(t =>
              stCompThree.selectAll("svg.solo")
              .append("circle")
              .attr("cx", (singleW / 2) + 20)
              .attr("cy", (singleH / 2) + 20)
              .attr("fill", (d => PVColor(+d.PurpleValue)))
              .attr("stroke", "white")
              .attr("stroke-opacity", 0.35)
              .attr("r", radialScaleS(t))
              .attr("class", "compThreeCirc")
            );

            var stateLineThree = stCompThree.selectAll("svg")
              .append("path")
              .datum(getPathCoordSing(dataset[43], econFeat))
              // i should be able to chane this value
              .attr("d", line)
              .attr("stroke-width", 1)
              .attr("stroke", "grey")
              .attr("fill", "white")
              .attr("stroke-opacity", 1)
              .attr("opacity", 0.8)
            console.log(line);

            var changeLabelThree = stCompThree.selectAll("svg")
              .append("text")
              .attr("x", (singleW / 2) + 20)
              .attr("y", (singleH / 2) + 25)
              .attr("text-anchor", "middle")
              .attr("fill", "darkslategrey")
              .text(d => d.code);

            var changeLegThree = compTwoColLeg.append("text")
              .attr("height", "10px")
              .attr("width", "4px")
              .attr("fill", "white")
              .style("opacity", 0.9)
              .text(dataset[43]["code"])
              .attr("class", "colLegLabel")
              .attr("text-anchor", "middle")
              .attr("x", d => mapColScale(dataset[43]["PurpleValue"]))
              .attr("y", 13);




            // document.getElementById("compThreeName").innerHTML = (dataset[43].state);
            document.getElementById("compThreeData").innerHTML = ('<p><span class="singStData">' + "Economy Rank: " + dataset[43]["Economy"] + '</span></p>' + "A. GDP Growth: " + '<span class="singStData">' + dataset[43]["GDP Growth"] +
              '</span></p>' +
              "B. Job Growth: " + '<span class="singStData">' + dataset[43]["Job Growth"] +
              '</span></p>' + "C. Employment: " + '<span class="singStData">' + dataset[43]["Employment"] +
              '</span></p>' + "D. Business Environment: " + '<span class="singStData">' + dataset[43]["Business Environment"] +
              '</span></p>' + "E. Net Migration: " + '<span class="singStData">' + dataset[43]["Net Migration"] +
              '</span></p>' + "(Overall Rank: " + '<span class="singStData">' + dataset[43]["Overall Rank"] + "</span>)</p><br>2020 GDP (millions of $): " + '<span class="singStData">' + dataset[43]["GDP2020"] + '</span></p>' +
              "2019 GDP (millions of $): " + '<span class="singStData">' + dataset[43]["GDP2019"] + '</span></p>' + "Per Capita Personal Income (2020): " + '<span class="singStData">' + "$" + dataset[43]["2020 PCPI"] + '</span></p>');

            d3.select("#stListSelectThree").on("change", function(d) {
              var dropStateThree = d3.select(this).property("value")
              var drawStateThree = _.find(dataset, function(o) {
                return o.state == dropStateThree
              });

              stateLineThree
                .datum(getPathCoordSing(drawStateThree, econFeat))
                .transition().duration(1000)
                .attr("d", line)

              changeLabelThree
                .transition().duration(1000)
                .text(drawStateThree.code)

              document.getElementById("compThreeData").innerHTML =
                ('<p><span class="singStData">' + "Economy Rank: " + drawStateThree["Economy"] + '</span></p>' + "A. GDP Growth: " + '<span class="singStData">' + drawStateThree["GDP Growth"] + '</span></p>' + "B. Job Growth: " +
                  '<span class="singStData">' + drawStateThree["Job Growth"] +
                  '</span></p>' + "C. Employment: " + '<span class="singStData">' + drawStateThree["Employment"] +
                  '</span></p>' + "D. Business Environment: " + '<span class="singStData">' + drawStateThree["Business Environment"] +
                  '</span></p>' + "E. Net Migration: " + '<span class="singStData">' + drawStateThree["Net Migration"] +
                  '</span></p>' + "(Overall Rank: " + '<span class="singStData">' + drawStateThree["Overall Rank"] + "</span>)</p><br>2020 GDP (millions of $): " + '<span class="singStData">' + drawStateThree["GDP2020"] + '</span></p>' +
                  "2019 GDP (millions of $): " + '<span class="singStData">' + drawStateThree["GDP2019"] + '</span></p>' + "Per Capita Personal Income (2020): " + '<span class="singStData">' + "$" + drawStateThree["2020 PCPI"] + '</span></p>');

              var currentPurp = d3.select("#compTwoPurp").property("value");
              console.log(currentPurp);
              d3.selectAll(".compThreeCirc")
                .attr("fill", currentPurpleSing(drawStateThree, currentPurp));

              changeLegThree
                .transition().duration(1000)
                .text(drawStateThree.code)
                .attr("x", legScalePurple(drawStateThree, currentPurp));
            })


            // STATE FOUR

            stCompFour.selectAll("svg")
              // dataset for svg is defined from beginning, based on which State I want to discuss or highlight - will be looking to maybe change this later?
              .data([dataset[5]])
              .enter()
              .append("svg")
              .attr("class", "solo");
            for (var i = 0; i < econFeat.length; i++) {
              let point = points[i];
              console.log(point);
              let angle = (Math.PI / 2) + (2 * Math.PI * i / ((econFeat.length - 1) / 2));
              let line_coordinate = angleToCoordSing(angle, 1);
              let label_coordinate = angleToCoordSing(angle, -10);
              // label the points - again, think this is too many steps to label, but d3 does not default to handling these well
              const legendLabel = stCompFour.append("text")
                .attr("x", label_coordinate.x)
                .attr("y", label_coordinate.y + 5)
                .text(point)
                .attr("text-anchor", "middle")
                .attr("class", "legLabel");
            };

            ticks.forEach(t =>
              // stCompOne.selectAll("svg")
              stCompFour.selectAll("svg.solo")
              .append("circle")
              .attr("cx", (singleW / 2) + 20)
              .attr("cy", (singleH / 2) + 20)
              .attr("fill", (d => PVColor(+d.PurpleValue)))
              .attr("stroke", "white")
              .attr("stroke-opacity", 0.35)
              .attr("r", radialScaleS(t))
              .attr("class", "compFourCirc")
            );

            var stateLineFour = stCompFour.selectAll("svg")
              .append("path")
              .datum(getPathCoordSing(dataset[5], econFeat))
              // i should be able to chane this value
              .attr("d", line)
              .attr("stroke-width", 1)
              .attr("stroke", "grey")
              .attr("fill", "white")
              .attr("stroke-opacity", 1)
              .attr("opacity", 0.8)
            console.log(line);

            var changeLabelFour = stCompFour.selectAll("svg")
              .append("text")
              .attr("x", (singleW / 2) + 20)
              .attr("y", (singleH / 2) + 25)
              .attr("text-anchor", "middle")
              .attr("fill", "darkslategrey")
              .text(d => d.code);

            var changeLegFour = compTwoColLeg.append("text")
              .attr("height", "10px")
              .attr("width", "4px")
              .attr("fill", "white")
              .style("opacity", 0.9)
              .text(dataset[5]["code"])
              .attr("class", "colLegLabel")
              .attr("text-anchor", "middle")
              .attr("x", d => mapColScale(dataset[5]["PurpleValue"]))
              .attr("y", 13);


            document.getElementById("compFourData").innerHTML = ('<p><span class="singStData">' + "Economy Rank: " + dataset[5]["Economy"] + '</span></p>' + "A. GDP Growth: " + '<span class="singStData">' + dataset[5]["GDP Growth"] +
              '</span></p>' +
              "B. Job Growth: " + '<span class="singStData">' + dataset[5]["Job Growth"] +
              '</span></p>' + "C. Employment: " + '<span class="singStData">' + dataset[5]["Employment"] +
              '</span></p>' + "D. Business Environment: " + '<span class="singStData">' + dataset[5]["Business Environment"] +
              '</span></p>' + "E. Net Migration: " + '<span class="singStData">' + dataset[5]["Net Migration"] +
              '</span></p>' + "(Overall Rank: " + '<span class="singStData">' + dataset[5]["Overall Rank"] + "</span>)</p><br>2020 GDP (millions of $): " + '<span class="singStData">' + dataset[5]["GDP2020"] + '</span></p>' +
              "2019 GDP (millions of $): " + '<span class="singStData">' + dataset[5]["GDP2019"] + '</span></p>' + "Per Capita Personal Income (2020): " + '<span class="singStData">' + "$" + dataset[5]["2020 PCPI"] + '</span></p>');



            // 2020 PCPI	GDP2019	GDP2020
            //
            //       Education Rank: " + '<span class="singStData">' + dataset[17]["Education"] + '</span>' + "</p>Economy Rank: " + '<span class="singStData">' + dataset[17]["Economy"] + '</span>' + "</p>Infrastructure Rank: " + '<span class="singStData">' + dataset[17]["Infrastructure"] + '</span>' + "</p>Opportunity Rank: " + '<span class="singStData">' + dataset[17]["Opportunity"] + '</span>' + "</p>Fiscal Stability Rank: " + '<span class="singStData">' + dataset[17]["Fiscal Stability"] + '</span>' + "</p>Crime & Corrections Rank: " + '<span class="singStData">' + dataset[17]["Crime & Corrections"] + '</span>' + "</p>Natural Environment Rank: " + '<span class="singStData">' + dataset[17]["Natural Environment"] + '</span>');



            // CHANGING STATE FOUR
            d3.select("#stListSelectFour").on("change", function(d) {
              var dropStateFour = d3.select(this).property("value")

              var drawStateFour = _.find(dataset, function(o) {
                return o.state == dropStateFour
              });
              // lodash find: https://lodash.com/docs/4.17.15#find
              stateLineFour
                .datum(getPathCoordSing(drawStateFour, econFeat))
                .transition().duration(1000)
                .attr("d", line)

              changeLabelFour
                .transition().duration(1000)
                .text(drawStateFour.code)

              document.getElementById("compFourData").innerHTML =

                ('<p><span class="singStData">' + "Economy Rank: " + drawStateFour["Economy"] + '</span></p>' + "A. GDP Growth: " + '<span class="singStData">' + drawStateFour["GDP Growth"] + '</span></p>' + "B. Job Growth: " +
                  '<span class="singStData">' + drawStateFour["Job Growth"] +
                  '</span></p>' + "C. Employment: " + '<span class="singStData">' + drawStateFour["Employment"] +
                  '</span></p>' + "D. Business Environment: " + '<span class="singStData">' + drawStateFour["Business Environment"] +
                  '</span></p>' + "E. Net Migration: " + '<span class="singStData">' + drawStateFour["Net Migration"] +
                  '</span></p>' + "(Overall Rank: " + '<span class="singStData">' + drawStateFour["Overall Rank"] + "</span>)</p><br>2020 GDP (millions of $): " + '<span class="singStData">' + drawStateFour["GDP2020"] + '</span></p>' +
                  "2019 GDP (millions of $): " + '<span class="singStData">' + drawStateFour["GDP2019"] + '</span></p>' + "Per Capita Personal Income (2020): " + '<span class="singStData">' + "$" + drawStateFour["2020 PCPI"] + '</span></p>');

              var currentPurp = d3.select("#compTwoPurp").property("value");
              console.log(currentPurp);
              d3.selectAll(".compFourCirc")
                .attr("fill", currentPurpleSing(drawStateFour, currentPurp));

              changeLegFour
                .transition().duration(1000)
                .text(drawStateFour.code)
                .attr("x", legScalePurple(drawStateFour, currentPurp));


            });

            // CHANGE PURPLE FOR SECOND COMPARISON
            d3.select("#compTwoPurp")
              .selectAll("purpleOptions")
              .data(purpleList)
              .enter()
              .append("option")
              .text(function(d) {
                return d;
              }) //text to be seen in menu
              .attr("value", function(d) {
                return d;
              });
            // can select multiple classes: https://drafts.csswg.org/selectors-4/#grouping

            d3.select("#compTwoPurp").on("change", function(d) {
              var dropPurple = d3.select(this).property("value");
              console.log(dropPurple);

              var currentStThree = d3.select("#stListSelectThree").property("value");
              console.log(currentStThree);
              var currentStThreeP = _.find(dataset, function(o) {
                return o.state == currentStThree
              });
              // console.log(currentStThreeP.code);

              d3.selectAll(".compThreeCirc")
                .attr("fill", currentPurpleSing(currentStThreeP, dropPurple));

              changeLegThree
                .transition().duration(1000)
                .text(currentStThreeP.code)
                .attr("x", legScalePurple(currentStThreeP, dropPurple));

              var currentStFour = d3.select("#stListSelectFour").property("value");
              console.log(currentStFour);
              var currentStFourP = _.find(dataset, function(o) {
                return o.state == currentStFour
              });

              d3.selectAll(".compFourCirc")
                .attr("fill", currentPurpleSing(currentStFourP, dropPurple));

              changeLegFour
                .transition().duration(1000)
                .text(currentStFourP.code)
                .attr("x", legScalePurple(currentStFourP, dropPurple));

            });


            // ------------------------------ REGION

            // ------------- REGION SECTION ONE

            function midWestFilt(d) {
              let midWestArray = [];
              midWestArray.push(_.filter(dataset, ["The Midwest", "Y"]));
              return midWestArray;
            }

            function newRegion(d) {
              let newRegionArray = [];
              newRegionArray.push(_.filter(dataset, [dropRegionOne, "Y"]));
              return newRegionArray;
            }

            let midWest = midWestFilt(dataset)[0];
            // const midWestTest = midWest(dataset);
            // console.log(midWestTest);

            var regMarker = regColLeg.selectAll("text")
              .data(midWest)
              .enter()
              .append("text")
              .attr("height", "10px")
              .attr("width", "4px")
              .attr("fill", "white")
              .attr("class", "colLegLabel")
              .attr("x", d => mapColScale(+d.PurpleValue))
              .attr("y", 13)
              .attr("text-anchor", "middle")
              .style("opacity", 0.7)
              .text(d => d.code);

            // document.getElementById("regOneName").innerHTML = "The Midwest";

            stCompRegions.selectAll("svg")
              .data(midWest)
              .enter()
              .append("svg")
              // .attr("width", regW + 20 + margin.left + margin.right)
              .attr("width", regW + 35)
              .attr("height", regH + 20)
              // .attr("height", regH + 20 + margin.top + margin.bottom)
              .attr("class", "region");

            ticks.forEach(t =>
              stCompRegions.selectAll(".region")
              .append("circle")
              .attr("cx", (regW / 2) + 15)
              .attr("cy", (regH / 2) + 15)
              .attr("fill", (d => PVColor(+d.PurpleValue)))
              .attr("stroke", "white")
              .attr("stroke-opacity", 0.35)
              .attr("r", radialScaleR(t))
              .attr("class", "regOneCirc")
            );

            stCompRegions.selectAll("svg")
              .attr("id", d => d.code)
              .each(function(d) {
                console.log(d.code)
                var svg = d3.select(this)

                svg.append("text")
                  .attr("x", 10)
                  .attr("y", 15)
                  .attr("class", "regStLabel")
                  .text(d => d.state);

                // need to change this from healthFeat at some point  leads to one undefined...
                for (var i = 0; i < healthFeat.length; i++) {
                  let point = points[i];
                  // console.log(point);
                  let angle = (Math.PI / 2) + (2 * Math.PI * i / ((healthFeat.length - 1) / 2));
                  let line_coordinate = angleToCoordReg(angle, 1);
                  // changed this from 20 to 12, to make them tighter
                  let label_coordinate = angleToCoordReg(angle, -9);
                  // label the points - again, think this is too many steps to label, but d3 does not default to handling these well
                  const legendLabel = svg.append("text")
                    .attr("x", label_coordinate.x)
                    .attr("y", label_coordinate.y + 5)
                    .text(point)
                    .attr("text-anchor", "middle")
                    .attr("class", "regLegLabel")
                    .style("fill", "grey");
                }


                svg.append("path")
                  .datum(getPathCoordReg(d, infraFeat))
                  .attr("d", line)
                  .attr("stroke-width", 1)
                  .attr("stroke", "grey")
                  .attr("fill", "white")
                  .attr("stroke-opacity", 1)
                  .attr("opacity", 0.8);

                svg.append("text")
                  .attr("x", (regW / 2) + 15)
                  .attr("y", (regH / 2) + 20)
                  .attr("text-anchor", "middle")
                  .attr("fill", "grey")
                  .text(d => d.code);
              });


            d3.select("#regOnePurp")
              .selectAll("purpleOptions")
              .data(purpleList)
              .enter()
              .append("option")
              .text(function(d) {
                return d;
              }) //text to be seen in menu
              .attr("value", function(d) {
                return d;
              });

            d3.select("#regOnePurp").on("change", function(d) {
              var dropPurple = d3.select(this).property("value");
              console.log(dropPurple);

              var currentRegOne = d3.select("#regionSelectOne").property("value");
              console.log(currentRegOne);

              function reNewRegion(d) {
                let reNewRegionArray = [];
                reNewRegionArray.push(_.filter(dataset, [currentRegOne, "Y"]));
                return reNewRegionArray;
              }

              let reNewRegionOne = reNewRegion(dataset)[0];
              console.log(reNewRegionOne);

              d3.selectAll(".regOneCirc")
                .attr("fill", currentPurple(d, dropPurple));

              // regMarker
              //   .data(reNewRegionOne)
              //   .enter()
              //   .transition().duration(1000)
              //   .text(d.code)
              //   .attr("x", legScalePurple(d, dropPurple));

              regColLeg.selectAll('*').remove();


              var regMarker = regColLeg.selectAll("text")
                .data(reNewRegionOne)
                .enter()
                .append("text")
                .attr("height", "10px")
                .attr("width", "4px")
                .attr("fill", "white")
                .attr("class", "colLegLabel")
                .attr("x", d => legScalePurple(d, dropPurple))
                .attr("y", 13)
                .attr("text-anchor", "middle")
                .style("opacity", 0.7)
                .text(d => d.code);

            });


            // CHANGING THE REGIONS...

            // CB regions and divisions
            // https://www2.census.gov/geo/pdfs/maps-data/maps/reference/us_regdiv.pdf

            d3.select("#regionSelectOne").on("change", function(d) {
              var dropRegionOne = d3.select(this).property("value")

              stCompRegions.selectAll('*').remove();
              regColLeg.selectAll('*').remove();


              var currentPurp = d3.select("#regOnePurp").property("value");
              console.log(currentPurp);

              function newRegion(d) {
                let newRegionArray = [];
                newRegionArray.push(_.filter(dataset, [dropRegionOne, "Y"]));
                return newRegionArray;
              }

              let newRegionOne = newRegion(dataset)[0];
              // let testNewRegion = newRegion(dataset);
              // let NewRegion = testNewRegion[0];

              // console.log(dataset);
              // console.log(NewRegion);
              // console.log(testNewRegion[0])

              var regMarker = regColLeg.selectAll("text")
                .data(newRegionOne)
                .enter()
                .append("text")
                .attr("height", "10px")
                .attr("width", "4px")
                .attr("fill", "white")
                .attr("class", "colLegLabel")
                .attr("x", d => legScalePurple(d, currentPurp))
                .attr("y", 13)
                .attr("text-anchor", "middle")
                .style("opacity", 0.7)
                .text(d => d.code);


              // document.getElementById("regOneName").innerHTML = (dropRegionOne);

              stCompRegions.selectAll("svg")
                .data(newRegionOne)
                .enter()
                .append("svg")
                .attr("width", regW + 35)
                .attr("height", regH + 20)
                .attr("class", "region");

              // think I can just make this fill a function tha I call elsewhere as well
              // figured out function on fill from here: https://stackoverflow.com/questions/31788706/d3-if-else-to-set-color/31788858
              // https://www.w3schools.com/js/js_if_else.asp
              // function currentPurple(d) {
              //   if (currentPurp == "Cook PVI") {
              //     console.log(d.PurpleValue);
              //     return (d => PVColor(+d.PurpleValue));
              //   }
              //   else if (currentPurp == "2020 Election") {
              //     console.log(d.Biden);
              //     return (d=>PVColor(+d.Biden));
              //   }
              //   else if (currentPurp == "All the Same") {
              //     console.log("All");
              //     return (d=>PVColor(50));
              //   }
              //   }

              ticks.forEach(t =>
                stCompRegions.selectAll(".region")
                .append("circle")
                .attr("cx", (regW / 2) + 15)
                .attr("cy", (regH / 2) + 15)
                .attr("fill", currentPurple(d, currentPurp))
                .attr("stroke", "white")
                .attr("stroke-opacity", 0.35)
                .attr("r", radialScaleR(t))
                .attr("class", "regOneCirc")
                .on("click", (event, d) => {
                  //   d3.selectAll("#tooltip")
                  //     .transition()
                  //     .duration(300)
                  //     .style("opacity", 1)
                  //     .style("left", (event.pageX + 2) + "px")
                  //     .style("top", (event.pageY + 2) + "px")
                  //     .text(d.state + " Values")
                  //     .style("visibility", "visible")
                  //     .style("opacity", .85);
                  // })
                  // .on("mouseout", (event, d) => {
                  //   d3.selectAll("#tooltip")
                  //     .style("visibility", "hidden")
                })
              );



              stCompRegions.selectAll("svg")
                .attr("id", d => d.code)
                .each(function(d) {
                  // .each(d => d){
                  console.log(d.code)
                  var svg = d3.select(this)

                  svg.append("text")
                    .attr("x", 10)
                    .attr("y", 15)
                    .attr("class", "regStLabel")
                    .text(d => d.state);


                  for (var i = 0; i < healthFeat.length; i++) {
                    let point = points[i];
                    // console.log(point);
                    let angle = (Math.PI / 2) + (2 * Math.PI * i / ((healthFeat.length - 1) / 2));
                    let line_coordinate = angleToCoordReg(angle, 1);
                    // changed this from 20 to 12, to make them tighter
                    let label_coordinate = angleToCoordReg(angle, -9);
                    // label the points - again, think this is too many steps to label, but d3 does not default to handling these well
                    const legendLabel = svg.append("text")
                      .attr("x", label_coordinate.x)
                      .attr("y", label_coordinate.y + 5)
                      .text(point)
                      .attr("text-anchor", "middle")
                      .attr("class", "regLegLabel")
                      .style("fill", "grey");
                  }

                  svg.append("path")
                    .datum(getPathCoordReg(d, infraFeat))
                    .attr("d", line)
                    .attr("stroke-width", 1)
                    .attr("stroke", "grey")
                    .attr("fill", "white")
                    .attr("stroke-opacity", 1)
                    .attr("opacity", 0.8);

                  svg.append("text")
                    .attr("x", (regW / 2) + 15)
                    .attr("y", (regH / 2) + 20)
                    .attr("text-anchor", "middle")
                    .attr("fill", "grey")
                    .text(d => d.code);
                });

            });

            // END OF CSV
          });


### data: AP_CSV_USNWR_23Apr.csv
state, code, id, PurpleValue, col, row, Total Area (sq mi), Area Rank, Population, Population Rank, 2020 PCPI, GDP2019, GDP2020, Gap, Pct White, Pct Black or African American, Pct Hispanic or Latino, Pct American Indian and Alaska Native, Pct Asian, Pct Native Hawaiian and Other Pacific Is…, Pct Some other race, Pct Two or more races, Biden, The Coasts
Alabama, AL, 35, 65, 6, 6, 52,420.07, 30, 4,903,185, 24, 46,908, 228,142.60, 224,870.60, 50, 65.5, 26.5, 4.3, 0.5, 1.3, 0, 0.2, 1.7, 100, 
Alaska, AK, 1, 59, 0, 0, 665,384.04, 1, 731,545, 48, 64,780, 54,385.60, 50,246.70, 50, 60.6, 3.1, 7, 14.4, 6.1, 1.2, 0.2, 7.3, 100, 
Arizona, AZ, 23, 53, 1, 5, 113,990.30, 6, 7,278,717, 14, 48,950, 370,119.10, 372,461.00, 50, 54.7, 4.2, 31.3, 3.9, 3.2, 0.2, 0.2, 2.3, 0, 
Arkansas, AR, 9, 66, 4, 5, 53,178.55, 29, 3,017,804, 33, 47,109, 130,954.10, 129,073.90, 50, 72.4, 15.2, 7.5, 0.6, 1.5, 0.3, 0.2, 2.3, 100, 
California, CA, 4, 36, 0, 4, 163,694.74, 3, 39,512,223, 1, 71,480, 3,132,800.60, 3,091,871.50, 50, 37.2, 5.5, 39, 0.4, 14.3, 0.4, 0.3, 3, 0, Y
Colorado, CO, 12, 47, 2, 4, 104,093.67, 8, 5,758,736, 21, 63,522, 392,986.00, 390,098.70, 50, 68.1, 3.9, 21.5, 0.5, 3.1, 0.1, 0.2, 2.5, 0, 
Connecticut, CT, 46, 43, 9, 3, 5,543.41, 48, 3,565,287, 29, 79,771, 287,822.20, 280,900.30, 50, 66.9, 9.9, 16.1, 0.2, 4.5, 0, 0.3, 2.1, 0, Y
Delaware, DE, 47, 44, 9, 4, 2,488.72, 49, 973,764, 45, 56,768, 77,082.40, 75,512.50, 50, 62.3, 21.7, 9.2, 0.3, 3.8, 0, 0.3, 2.4, 0, Y
Florida, FL, 43, 53, 8, 7, 65,757.70, 22, 21,477,737, 3, 55,337, 1,106,500.10, 1,095,888.20, 50, 53.9, 15.3, 25.6, 0.2, 2.7, 0, 0.4, 1.9, 100, Y
Georgia, GA, 39, 53, 7, 6, 59,425.15, 24, 10,617,423, 8, 51,165, 625,713.60, 619,240.00, 50, 52.7, 31.2, 9.5, 0.2, 3.9, 0, 0.3, 2, 0, Y
Hawaii, HI, 5, 35, 0, 7, 10,931.72, 43, 1,415,872, 40, 60,729, 95,744.30, 89,856.20, 50, 22, 1.7, 10.5, 0.2, 36.9, 9.4, 0.2, 19.2, 0, 
Idaho, ID, 6, 69, 1, 2, 83,568.95, 14, 1,787,065, 39, 48,616, 83,665.50, 84,032.20, 50, 82, 0.7, 12.5, 1.1, 1.3, 0.1, 0.1, 2.2, 100, 
Illinois, IL, 26, 43, 5, 2, 57,913.55, 25, 12,671,821, 6, 62,977, 885,583.00, 863,516.70, 50, 61.3, 14, 17.1, 0.1, 5.4, 0, 0.2, 1.9, 0, 
Indiana, IN, 27, 61, 5, 3, 36,419.55, 38, 6,732,219, 17, 51,340, 379,684.10, 372,636.70, 50, 79.1, 9.2, 6.9, 0.2, 2.3, 0, 0.2, 2.1, 100, 
Iowa, IA, 21, 56, 4, 3, 56,272.81, 26, 3,155,070, 31, 55,218, 194,658.10, 192,710.20, 50, 85.7, 3.6, 6, 0.3, 2.4, 0.1, 0.1, 1.8, 100, 
Kansas, KS, 17, 61, 3, 5, 82,278.36, 15, 2,913,314, 35, 56,073, 176,493.10, 173,298.30, 50, 75.9, 5.7, 11.9, 0.7, 2.9, 0.1, 0.1, 2.9, 100, 
Kentucky, KY, 28, 66, 5, 4, 40,407.80, 37, 4,467,673, 26, 46,507, 215,398.90, 210,024.20, 50, 84.6, 8, 3.7, 0.2, 1.5, 0.1, 0.1, 2, 100, 
Louisiana, LA, 24, 62, 4, 6, 52,378.13, 31, 4,648,794, 25, 50,037, 256,918.50, 241,990.80, 50, 58.7, 32, 5.1, 0.5, 1.7, 0, 0.2, 1.8, 100, 
Maine, ME, 48, 49, 10, 0, 35,379.74, 39, 1,344,212, 42, 54,225, 67,717.10, 66,196.00, 50, 93.2, 1.3, 1.7, 0.6, 1.1, 0, 0.1, 2, 25, Y
Maryland, MD, 42, 36, 8, 4, 12,405.93, 42, 6,045,680, 19, 68,258, 426,747.40, 422,726.40, 50, 50.9, 29.4, 10.1, 0.2, 6.2, 0, 0.3, 2.9, 0, Y
Massachusetts, MA, 45, 36, 9, 2, 10,554.39, 44, 6,892,503, 15, 79,721, 596,593.10, 584,039.00, 50, 71.6, 6.9, 11.8, 0.1, 6.6, 0, 0.8, 2.1, 0, Y
Michigan, MI, 31, 51, 6, 2, 96,713.51, 11, 9,986,857, 10, 52,987, 536,888.30, 515,928.30, 50, 75, 13.6, 5.1, 0.5, 3.1, 0, 0.1, 2.5, 0, 
Minnesota, MN, 20, 49, 4, 2, 86,935.83, 12, 5,639,632, 22, 61,540, 383,777.00, 374,351.80, 50, 79.8, 6.3, 5.4, 0.9, 4.8, 0, 0.1, 2.6, 0, 
Mississippi, MS, 30, 60, 5, 6, 48,431.78, 32, 2,976,149, 34, 41,745, 115,971.30, 114,200.60, 50, 56.6, 37.6, 3.1, 0.4, 1, 0, 0.1, 1.2, 100, 
Missouri, MO, 22, 61, 4, 4, 69,706.99, 21, 6,137,428, 18, 51,177, 328,400.60, 321,708.80, 50, 79.4, 11.4, 4.2, 0.4, 2, 0.1, 0.2, 2.3, 100, 
Montana, MT, 10, 61, 2, 2, 147,039.71, 4, 1,068,778, 43, 53,329, 52,934.60, 51,488.70, 50, 86.1, 0.4, 3.8, 6.1, 0.8, 0.1, 0.1, 2.7, 100, 
Nebraska, NE, 16, 63, 3, 4, 77,347.81, 16, 1,934,408, 37, 57,942, 130,011.80, 128,808.70, 50, 79, 4.7, 10.9, 0.8, 2.4, 0.1, 0.1, 2.2, 80, 
Nevada, NV, 7, 50, 1, 3, 110,571.82, 7, 3,080,156, 32, 53,635, 178,199.40, 172,597.60, 50, 49.2, 8.7, 28.7, 0.9, 8, 0.6, 0.3, 3.5, 0, 
New Hampshire, NH, 49, 50, 10, 1, 9,349.16, 46, 1,359,711, 41, 66,418, 87,634.10, 85,109.30, 50, 90.1, 1.4, 3.7, 0.1, 2.7, 0, 0.1, 1.8, 0, Y
New Jersey, NJ, 41, 44, 8, 3, 8,722.58, 47, 8,882,190, 11, 75,245, 634,783.60, 619,061.10, 50, 55.4, 12.7, 20.2, 0.1, 9.4, 0, 0.4, 1.8, 0, Y
New Mexico, NM, 13, 47, 2, 5, 121,590.30, 5, 2,096,829, 36, 45,803, 105,143.40, 100,310.10, 50, 37.4, 1.8, 48.8, 8.7, 1.5, 0.1, 0.2, 1.6, 0, 
New York, NY, 40, 40, 8, 2, 54,554.98, 27, 19,453,561, 4, 75,548, 1,772,260.70, 1,699,044.70, 50, 55.6, 14.3, 19, 0.2, 8.3, 0, 0.5, 2, 0, Y
North Carolina, NC, 34, 53, 6, 5, 53,819.16, 28, 10,488,084, 9, 50,086, 591,600.90, 586,136.20, 50, 63.1, 21.1, 9.4, 1.1, 2.8, 0.1, 0.2, 2.2, 100, Y
North Dakota, ND, 14, 70, 3, 2, 70,698.32, 19, 762,062, 47, 59,388, 57,180.90, 54,032.90, 50, 84.4, 2.9, 3.7, 5.1, 1.4, 0.1, 0.1, 2.2, 100, 
Ohio, OH, 32, 56, 6, 3, 44,825.58, 34, 11,689,100, 7, 53,296, 695,361.60, 675,037.30, 50, 78.9, 12.2, 3.8, 0.1, 2.2, 0, 0.2, 2.5, 100, 
Oklahoma, OK, 18, 70, 3, 6, 69,898.87, 20, 3,956,971, 28, 49,249, 202,036.10, 186,581.40, 50, 65.6, 7.1, 10.6, 7.3, 2.1, 0.1, 0.1, 6.9, 100, 
Oregon, OR, 3, 44, 0, 3, 98,378.54, 9, 4,217,737, 27, 56,765, 253,623.20, 250,458.50, 50, 75.7, 1.8, 13, 0.9, 4.3, 0.4, 0.1, 3.7, 0, Y
Pennsylvania, PA, 36, 52, 7, 3, 46,054.34, 33, 12,801,989, 5, 62,198, 808,737.50, 780,176.10, 50, 76.4, 10.7, 7.3, 0.1, 3.4, 0, 0.2, 1.9, 0, 
Rhode Island, RI, 50, 42, 10, 3, 1,544.89, 50, 1,059,361, 44, 60,837, 61,883.80, 60,224.70, 50, 72, 5.7, 15.4, 0.3, 3.3, 0.1, 0.7, 2.4, 0, Y
South Carolina, SC, 38, 58, 7, 5, 32,020.49, 40, 5,148,714, 23, 47,502, 247,543.80, 241,688.70, 50, 63.7, 26.6, 5.7, 0.3, 1.6, 0.1, 0.2, 2, 100, Y
South Dakota, SD, 15, 66, 3, 3, 77,115.68, 17, 884,659, 46, 57,273, 54,940.90, 54,852.10, 50, 82, 2, 3.8, 8.4, 1.4, 0.1, 0.1, 2.3, 100, 
… [head cut at 6 KiB]